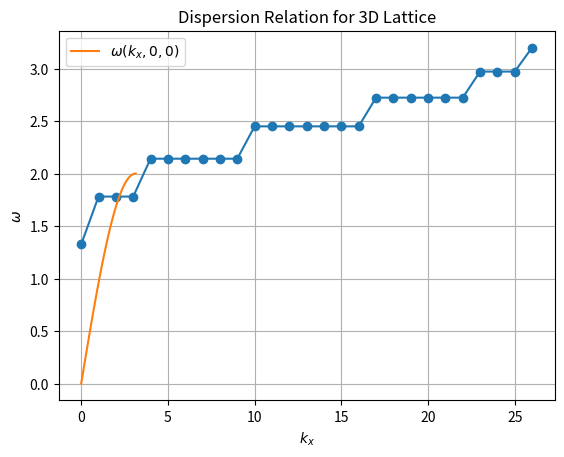
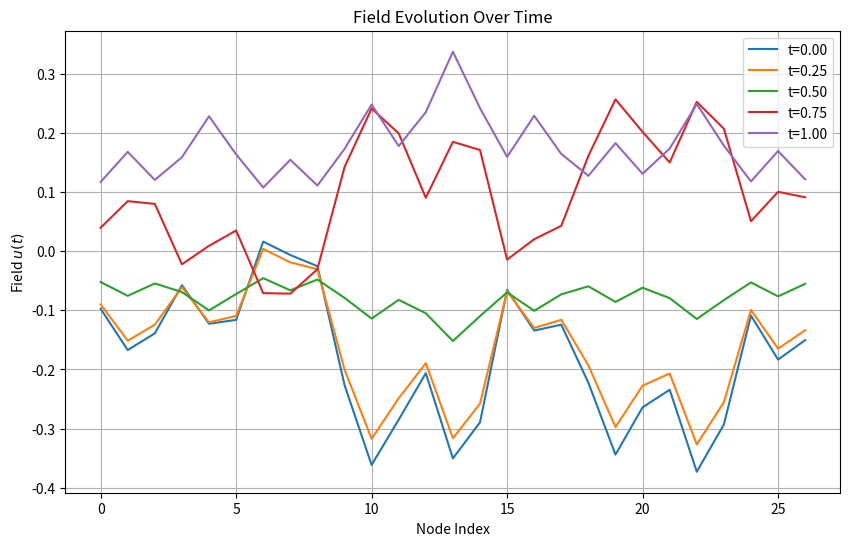
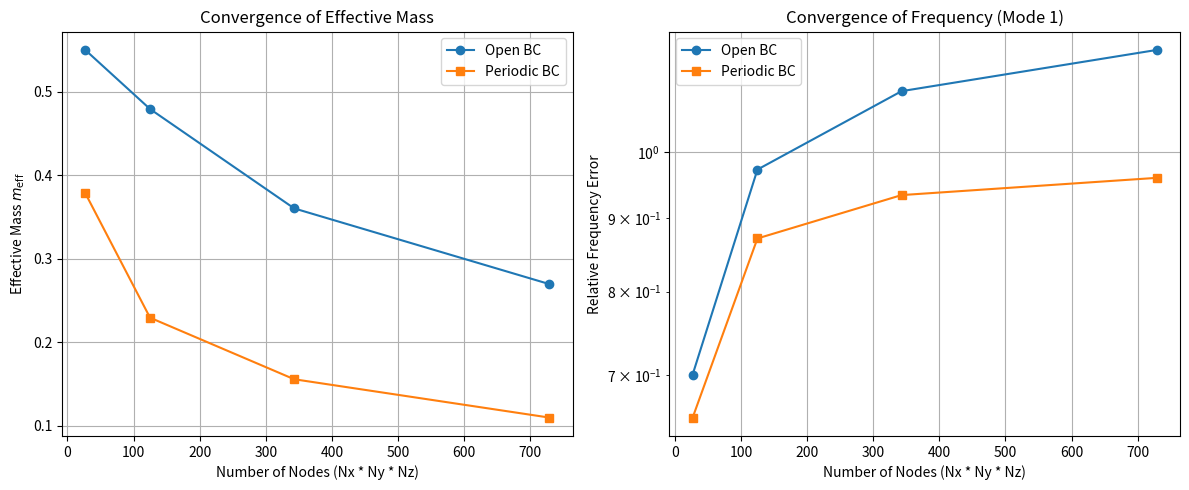

These charts were generated, in order, by the following Python code:
import numpy as np

def build_3d_stiffness(Nx, Ny, Nz, a=1.0, alpha=1.0):
    """Build 3D cubic lattice stiffness matrix K = alpha * L."""
    N = Nx * Ny * Nz
    K = np.zeros((N, N))
    
    for i in range(Nx):
        for j in range(Ny):
            for k in range(Nz):
                idx = i + j * Nx + k * Nx * Ny
                # Nearest-neighbor couplings in x, y, z directions
                K[idx, idx] = 6 * alpha / a**2  # Diagonal (3D Laplacian)
                if i > 0:
                    K[idx, idx - 1] = -alpha / a**2
                if i < Nx - 1:
                    K[idx, idx + 1] = -alpha / a**2
                if j > 0:
                    K[idx, idx - Nx] = -alpha / a**2
                if j < Ny - 1:
                    K[idx, idx + Nx] = -alpha / a**2
                if k > 0:
                    K[idx, idx - Nx * Ny] = -alpha / a**2
                if k < Nz - 1:
                    K[idx, idx + Nx * Ny] = -alpha / a**2
    return K

# Example: 3x3x3 lattice
Nx, Ny, Nz = 3, 3, 3
a = 1.0  # Lattice spacing
alpha = 1.0  # Stiffness scaling
K_3d = build_3d_stiffness(Nx, Ny, Nz, a, alpha)
print("3D Stiffness Matrix Shape:", K_3d.shape)


from scipy.linalg import eigh
import matplotlib.pyplot as plt

eigvals, eigvecs = eigh(K_3d)
frequencies = np.sqrt(np.abs(eigvals))

plt.plot(frequencies, 'o-')
plt.ylabel(r"Resonant Frequency $\omega_n$")
plt.xlabel("Mode index")
plt.title("Resonance Spectrum of 3D Lattice")
plt.grid(True)
plt.show()


def dispersion_relation(kx, ky, kz, a=1.0, alpha=1.0):
    """Compute dispersion relation for 3D cubic lattice."""
    L_hat = (2 / a**2) * (3 - np.cos(kx * a) - np.cos(ky * a) - np.cos(kz * a))
    return np.sqrt(alpha * L_hat)

# Generate k-points along a path (e.g., [0,0,0] to [pi/a,0,0])
k_max = np.pi / a
k_points = np.linspace(0, k_max, 100)
omega = dispersion_relation(k_points, 0, 0, a, alpha)

# Plot
plt.plot(k_points, omega, label=r'$\omega(k_x, 0, 0)$')
plt.xlabel(r'$k_x$')
plt.ylabel(r'$\omega$')
plt.title('Dispersion Relation for 3D Lattice')
plt.legend()
plt.grid(True)
plt.show()


import numpy as np
from scipy.linalg import expm

class ResonanceModeObject:
    def __init__(self, nodes, K, amplitudes=None, lifetime=np.inf):
        self.nodes = nodes
        self.K = K
        # Compute eigenmodes and frequencies
        eigvals, eigvecs = np.linalg.eigh(K)
        self.frequencies = np.sqrt(np.abs(eigvals))
        self.eigenmodes = eigvecs
        self.amplitudes = np.array(amplitudes) if amplitudes is not None else np.zeros(len(eigvals), dtype=complex)
        self.lifetime = lifetime
        self.field = np.zeros(nodes, dtype=float)

    def set_initial_amplitudes(self, mode_indices, values):
        """Set initial modal amplitudes for specific modes."""
        for idx, val in zip(mode_indices, values):
            self.amplitudes[idx] = val
        return self

    def propagate(self, time_step=1.0):
        """Evolve modal amplitudes with phase e^(-i ω_n t) and compute field u(t)."""
        phases = np.exp(-1j * self.frequencies * time_step)
        self.amplitudes = self.amplitudes * phases
        self.field = np.real(np.dot(self.eigenmodes, self.amplitudes))
        return self

    def compute_source(self, Xi_pq=None, phi_pq=None):
        """Compute mode-aware source J[A](x,t).
        Xi_pq is a (N_modes, N_modes) matrix.
        phi_pq is a (N_modes, N_modes, N_nodes) tensor.
        """
        J = np.dot(self.eigenmodes, self.amplitudes)  # Linear term
        if Xi_pq is not None and phi_pq is not None:
            # Quadratic term: sum_pq A_p^* A_q Xi_pq phi_pq[p, q]
            quad_term = np.zeros(self.nodes, dtype=complex)
            N_modes = len(self.amplitudes)
            for p in range(N_modes):
                for q in range(N_modes):
                    quad_term += np.conj(self.amplitudes[p]) * self.amplitudes[q] * Xi_pq[p, q] * phi_pq[p, q]
            J += quad_term
        return np.real(J)

    def greens_operator(self, omega, Sigma=None):
        """Compute retarded Green's operator G(ω)."""
        if Sigma is None:
            Sigma = np.zeros_like(self.K)
        return np.linalg.inv(self.K - omega**2 * np.eye(self.nodes) + Sigma)

    def medium_response(self, omega, J):
        """Compute medium displacement W(ω) = G(ω) J."""
        G = self.greens_operator(omega)
        return np.dot(G, J)

    def discrete_gradient_operator(self, Nx, Ny, Nz, a=1.0):
        """Build discrete gradient operator D for 3D lattice."""
        N = Nx * Ny * Nz
        D = np.zeros((3 * N, N))
        for i in range(Nx):
            for j in range(Ny):
                for k in range(Nz):
                    idx = i + j * Nx + k * Nx * Ny
                    if i < Nx - 1:
                        D[idx, idx] = -1 / a
                        D[idx, idx + 1] = 1 / a
                    if j < Ny - 1:
                        D[N + idx, idx] = -1 / a
                        D[N + idx, idx + Nx] = 1 / a
                    if k < Nz - 1:
                        D[2 * N + idx, idx] = -1 / a
                        D[2 * N + idx, idx + Nx * Ny] = 1 / a
        return D

    def effective_mass_gradient(self, Nx, Ny, Nz, a=1.0):
        """Compute m_eff using gradient-based method."""
        D = self.discrete_gradient_operator(Nx, Ny, Nz, a)
        Psi_comp = np.dot(self.eigenmodes, self.amplitudes)
        return np.dot(Psi_comp, np.dot(D.T @ D, Psi_comp))

    def compute_berry_connection(self, theta, mode_indices, Nx, Ny, Nz, a=1.0, alpha=1.0):
        """Compute Berry connection A_ij = <ψ_i | ∇_θ | ψ_j> for selected modes using fixed numerical derivative."""
        delta_theta = 1e-4
        N_modes = len(mode_indices)
        A = np.zeros((N_modes, N_modes), dtype=complex)
        # Rotate K by theta (simplified: rotate coupling terms in x-direction)
        K_theta = build_3d_stiffness(Nx, Ny, Nz, a, alpha)
        # Perturb K by rotating coupling terms (example: rotate x-direction couplings)
        K_theta_plus = build_3d_stiffness(Nx, Ny, Nz, a, alpha * np.cos(theta + delta_theta))
        eigvals, eigvecs = np.linalg.eigh(K_theta)
        eigvals_plus, eigvecs_plus = np.linalg.eigh(K_theta_plus)
        for i_idx, i in enumerate(mode_indices):
            for j_idx, j in enumerate(mode_indices):
                psi_i = eigvecs[:, i]
                psi_j = eigvecs[:, j]
                psi_j_plus = eigvecs_plus[:, j]
                grad_psi_j = (psi_j_plus - psi_j) / delta_theta
                A[i_idx, j_idx] = np.dot(psi_i.conj(), grad_psi_j)
        return A

    def compute_holonomy(self, mode_indices, Nx, Ny, Nz, a=1.0, alpha=1.0):
        """Compute holonomy D(2π) by path-ordered integration of Berry connection over θ = 0 to 2π."""
        theta_points = np.linspace(0, 2 * np.pi, 100)
        delta_theta = theta_points[1] - theta_points[0]
        D = np.eye(len(mode_indices), dtype=complex)
        for theta in theta_points[:-1]:  # Integrate up to last point
            A = self.compute_berry_connection(theta, mode_indices, Nx, Ny, Nz, a, alpha)
            # Use matrix exponential for each infinitesimal step
            D_step = expm(1j * A * delta_theta)
            D = np.dot(D_step, D)  # Left-multiply for path-ordering
        return D

    def plot_field_evolution(self, timesteps):
        """Plot evolution of field u(t) over time."""
        fields = []
        for t in timesteps:
            self.propagate(time_step=t)
            fields.append(self.field)
        
        plt.figure(figsize=(10, 6))
        for i, field in enumerate(fields):
            plt.plot(field, label=f"t={timesteps[i]:.2f}")
        plt.xlabel("Node Index")
        plt.ylabel(r"Field $u(t)$")
        plt.title("Field Evolution Over Time")
        plt.legend()
        plt.grid(True)
        plt.show()

class PhotonLikeMode(ResonanceModeObject):
    def __init__(self, frequency, amplitude=1.0, nodes=1):
        K = np.array([[frequency**2]])  # Single-mode stiffness
        super().__init__(nodes=nodes, K=K, amplitudes=[amplitude])
    
    def propagate(self, time_step=1.0, c=1.0):
        """Phase evolution for massless dispersion."""
        self.amplitudes *= np.exp(-1j * self.frequencies * time_step / c)
        self.field = np.real(np.dot(self.eigenmodes, self.amplitudes))
        return self

class MassiveMode(ResonanceModeObject):
    def __init__(self, mass, frequency, amplitude=1.0, nodes=10):
        K = np.array([[frequency**2]])  # Simplified for single mode
        super().__init__(nodes=nodes, K=K, amplitudes=[amplitude])
        self.mass = mass
    
    def propagate(self, time_step=1.0):
        """Phase evolution slowed by effective mass."""
        self.amplitudes *= np.exp(-1j * self.frequencies * time_step / (1 + self.mass))
        self.field = np.real(np.dot(self.eigenmodes, self.amplitudes))
        return self

# Example usage
K = build_3d_stiffness(Nx=3, Ny=3, Nz=3)
mode = ResonanceModeObject(nodes=Nx*Ny*Nz, K=K)
mode.set_initial_amplitudes(mode_indices=[0, 1], values=[1.0+0j, 0.5+0j])
mode.propagate(time_step=0.1)
print("Field u(t):", mode.field)


# Compute source J[A]
N_modes = len(mode.amplitudes)
Xi_pq = np.eye(N_modes)  # (N_modes, N_modes) weight matrix
phi_pq = np.zeros((N_modes, N_modes, mode.nodes))
for p in range(N_modes):
    for q in range(N_modes):
        phi_pq[p, q] = mode.eigenmodes[:, p] * mode.eigenmodes[:, q]
J = mode.compute_source(Xi_pq=Xi_pq, phi_pq=phi_pq)
print("Source J[A]:", J)


# Compute medium response W(ω)
omega_bar = 1.0
W = mode.medium_response(omega_bar, J)
print("Medium Displacement W(ω):", W)


# Compute effective mass
m_eff = mode.effective_mass_gradient(Nx, Ny, Nz, a)
print("Effective Mass (Gradient):", m_eff)


# Compute holonomy for a doublet (modes 0 and 1)
D_2pi = mode.compute_holonomy(mode_indices=[0, 1], Nx=Nx, Ny=Ny, Nz=Nz, a=a, alpha=alpha)
print("Holonomy D(2π):", D_2pi)

# Check if D(2π) ≈ -I
I_neg = -np.eye(2)
print("Is D(2π) ≈ -I?", np.allclose(D_2pi, I_neg, atol=1e-2))


# Visualize field evolution
timesteps = np.linspace(0, 1.0, 5)
mode.plot_field_evolution(timesteps)


import numpy as np
import matplotlib.pyplot as plt
from scipy.linalg import eigh

# Ensure required dependencies are defined
try:
    build_3d_stiffness
    ResonanceModeObject
except NameError as e:
    raise NameError("Required functions/classes (build_3d_stiffness, ResonanceModeObject) are undefined. "
                    "Please execute the cells in sections 1 and 4 before running this cell.") from e

def build_3d_stiffness_pbc(Nx, Ny, Nz, a=1.0, alpha=1.0):
    """Build 3D cubic lattice stiffness matrix with periodic boundary conditions."""
    N = Nx * Ny * Nz
    K = np.zeros((N, N))
    
    for i in range(Nx):
        for j in range(Ny):
            for k in range(Nz):
                idx = i + j * Nx + k * Nx * Ny
                K[idx, idx] = 6 * alpha / a**2  # Diagonal (3D Laplacian)
                # X-direction with PBC
                K[idx, idx - 1 if i > 0 else idx - 1 + Nx] = -alpha / a**2
                K[idx, idx + 1 if i < Nx - 1 else idx + 1 - Nx] = -alpha / a**2
                # Y-direction with PBC
                K[idx, idx - Nx if j > 0 else idx - Nx + Nx * Ny] = -alpha / a**2
                K[idx, idx + Nx if j < Ny - 1 else idx + Nx - Nx * Ny] = -alpha / a**2
                # Z-direction with PBC
                K[idx, idx - Nx * Ny if k > 0 else idx - Nx * Ny + Nx * Ny * Nz] = -alpha / a**2
                K[idx, idx + Nx * Ny if k < Nz - 1 else idx + Nx * Ny - Nx * Ny * Nz] = -alpha / a**2
    return K

def convergence_test(lattice_sizes, a=1.0, alpha=1.0, use_pbc=False):
    """Run convergence tests for effective mass and frequency across lattice sizes."""
    m_eff_values = []
    freq_errors = []
    mode = None  # To store the last mode for plotting
    
    for Nx, Ny, Nz in lattice_sizes:
        # Build stiffness matrix
        K = build_3d_stiffness_pbc(Nx, Ny, Nz, a, alpha) if use_pbc else build_3d_stiffness(Nx, Ny, Nz, a, alpha)
        mode = ResonanceModeObject(nodes=Nx * Ny * Nz, K=K)
        mode.set_initial_amplitudes(mode_indices=[0, 1], values=[1.0+0j, 0.5+0j])
        
        # Compute effective mass
        m_eff = mode.effective_mass_gradient(Nx, Ny, Nz, a)
        m_eff_values.append(m_eff)
        
        # Compute frequency error for lowest non-zero mode
        k_approx = np.pi / (Nx * a)  # Approximate k for lowest mode
        omega_analytical = np.sqrt(alpha) * k_approx
        omega_numerical = mode.frequencies[1] if len(mode.frequencies) > 1 else mode.frequencies[0]  # Handle small lattices
        freq_error = abs(omega_analytical - omega_numerical) / max(omega_analytical, 1e-10)  # Avoid division by zero
        freq_errors.append(freq_error)
        
    return m_eff_values, freq_errors, mode

# Define parameters from earlier cells
try:
    Nx, Ny, Nz, a, alpha
except NameError as e:
    print("Parameters Nx, Ny, Nz, a, alpha not defined. Using defaults: Nx=Ny=Nz=3, a=1.0, alpha=1.0")
    Nx, Ny, Nz = 3, 3, 3
    a, alpha = 1.0, 1.0

# Run convergence tests
lattice_sizes = [(3, 3, 3), (5, 5, 5), (7, 7, 7), (9, 9, 9)]
try:
    m_eff_open, freq_errors_open, mode_open = convergence_test(lattice_sizes, a=a, alpha=alpha, use_pbc=False)
    m_eff_pbc, freq_errors_pbc, mode_pbc = convergence_test(lattice_sizes, a=a, alpha=alpha, use_pbc=True)
except Exception as e:
    print(f"Error during convergence test: {e}")
    raise

# Plot convergence results
lattice_points = [Nx * Ny * Nz for Nx, Ny, Nz in lattice_sizes]

plt.figure(figsize=(12, 5))

# Plot effective mass convergence
plt.subplot(1, 2, 1)
plt.plot(lattice_points, m_eff_open, 'o-', label='Open BC')
plt.plot(lattice_points, m_eff_pbc, 's-', label='Periodic BC')
plt.xlabel('Number of Nodes (Nx * Ny * Nz)')
plt.ylabel(r'Effective Mass $m_{\text{eff}}$')
plt.title('Convergence of Effective Mass')
plt.legend()
plt.grid(True)

# Plot frequency error convergence
plt.subplot(1, 2, 2)
plt.semilogy(lattice_points, freq_errors_open, 'o-', label='Open BC')
plt.semilogy(lattice_points, freq_errors_pbc, 's-', label='Periodic BC')
plt.xlabel('Number of Nodes (Nx * Ny * Nz)')
plt.ylabel('Relative Frequency Error')
plt.title('Convergence of Frequency (Mode 1)')
plt.legend()
plt.grid(True)

plt.tight_layout()
plt.show()

# Print results
print("Convergence Test Results:")
print("Lattice Sizes:", lattice_sizes)
print("Effective Mass (Open BC):", m_eff_open)
print("Effective Mass (Periodic BC):", m_eff_pbc)
print("Frequency Errors (Open BC):", freq_errors_open)
print("Frequency Errors (Periodic BC):", freq_errors_pbc)